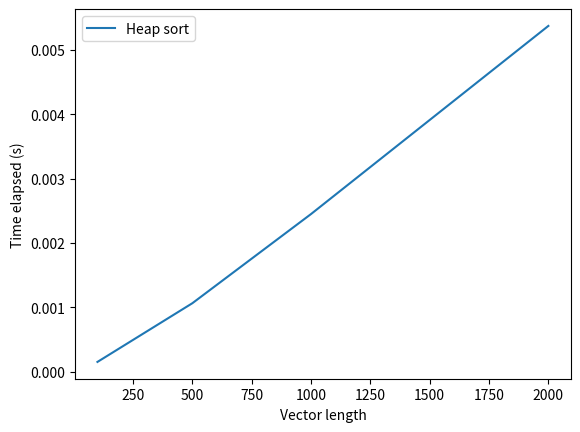

Recreate this plot in Python.
import random
import time

import matplotlib.pyplot as plt


class Heap:
    def __init__(self):
        self.heap = []

    def add(self, element):
        self.heap.append(element)
        index = len(self.heap) - 1
        parent_index = (index - 1) // 2
        while parent_index >= 0 and self.heap[parent_index] < self.heap[index]:
            self.heap[parent_index], self.heap[index] = self.heap[index], self.heap[parent_index]
            index = parent_index
            parent_index = (index - 1) // 2

    def swap(self, i, j):
        self.heap[i], self.heap[j] = self.heap[j], self.heap[i]

    def get_indexes(self):
        return range(len(self.heap))

    def shift_down(self, index):
        left_child_index = 2 * index + 1
        right_child_index = 2 * index + 2
        max_index = index
        if left_child_index < len(self.heap) and self.heap[left_child_index] > self.heap[max_index]:
            max_index = left_child_index
        if right_child_index < len(self.heap) and self.heap[right_child_index] > self.heap[max_index]:
            max_index = right_child_index
        if index != max_index:
            self.swap(index, max_index)
            self.shift_down(max_index)

    def is_leaf(self, index):
        return 2 * index + 1 >= len(self.heap)

    def is_root(self, index):
        return index == 0

    def assign_hierarchy(self, index):
        parent_index = (index - 1) // 2
        left_child_index = 2 * index + 1
        right_child_index = 2 * index + 2
        parent = self.heap[parent_index] if parent_index >= 0 else None
        left_child = self.heap[left_child_index] if left_child_index < len(self.heap) else None
        right_child = self.heap[right_child_index] if right_child_index < len(self.heap) else None
        return parent, left_child, right_child

    def pop(self):
        if len(self.heap) == 0:
            return None
        root = self.heap[0]
        self.heap[0] = self.heap[-1]
        del self.heap[-1]
        self.shift_down(0)
        return root

    # def visualize(self):
    #     if not self.heap:
    #         print("Heap is empty")
    #         return
    #
    #     fig, ax = plt.subplots()
    #     ax.axis('off')
    #
    #     # Build a list of node positions
    #     positions = {}
    #     for i, node in enumerate(self.heap):
    #         level = i.bit_length() - 1
    #         pos = 2 ** level
    #         offset = i - 2 ** level
    #         x = pos / (2 ** (level + 1))
    #         y = -level
    #         positions[node] = (x + offset, y)
    #
    #     # Plot the nodes and edges
    #     for node, (x, y) in positions.items():
    #         ax.text(x, y, str(node), fontsize=12, ha='center', va='center',
    #                 bbox=dict(facecolor='white', edgecolor='gray', boxstyle='circle'))
    #         parent = positions.get(self.heap[(self.heap.index(node) - 1) // 2])
    #         if parent:
    #             ax.plot([x, parent[0]], [y, parent[1]], color='gray')
    #
    #     plt.show()


def heap_sort(arr):
    heap = Heap()
    for element in arr:
        heap.add(element)
    sorted_arr = []
    for i in heap.get_indexes():
        sorted_arr.append(heap.pop())
    return sorted_arr


def measure_time(func, arr):
    start_time = time.time()
    func(arr)
    end_time = time.time()
    return end_time - start_time


def main():
    vector_lengths = [100, 500, 1000, 2000]
    times = [[] for _ in range(len(vector_lengths))]
    for i, vector_length in enumerate(vector_lengths):
        for _ in range(100):
            arr = [random.randint(0, 5000) for _ in range(vector_length)]
            time_elapsed = measure_time(heap_sort, arr)
            times[i].append(time_elapsed)
    plt.plot(vector_lengths, [sum(time_list) / len(time_list) for time_list in times])
    plt.xlabel("Vector length")
    plt.ylabel("Time elapsed (s)")
    plt.legend(["Heap sort"])
    plt.show()


if __name__ == '__main__':
    main()
